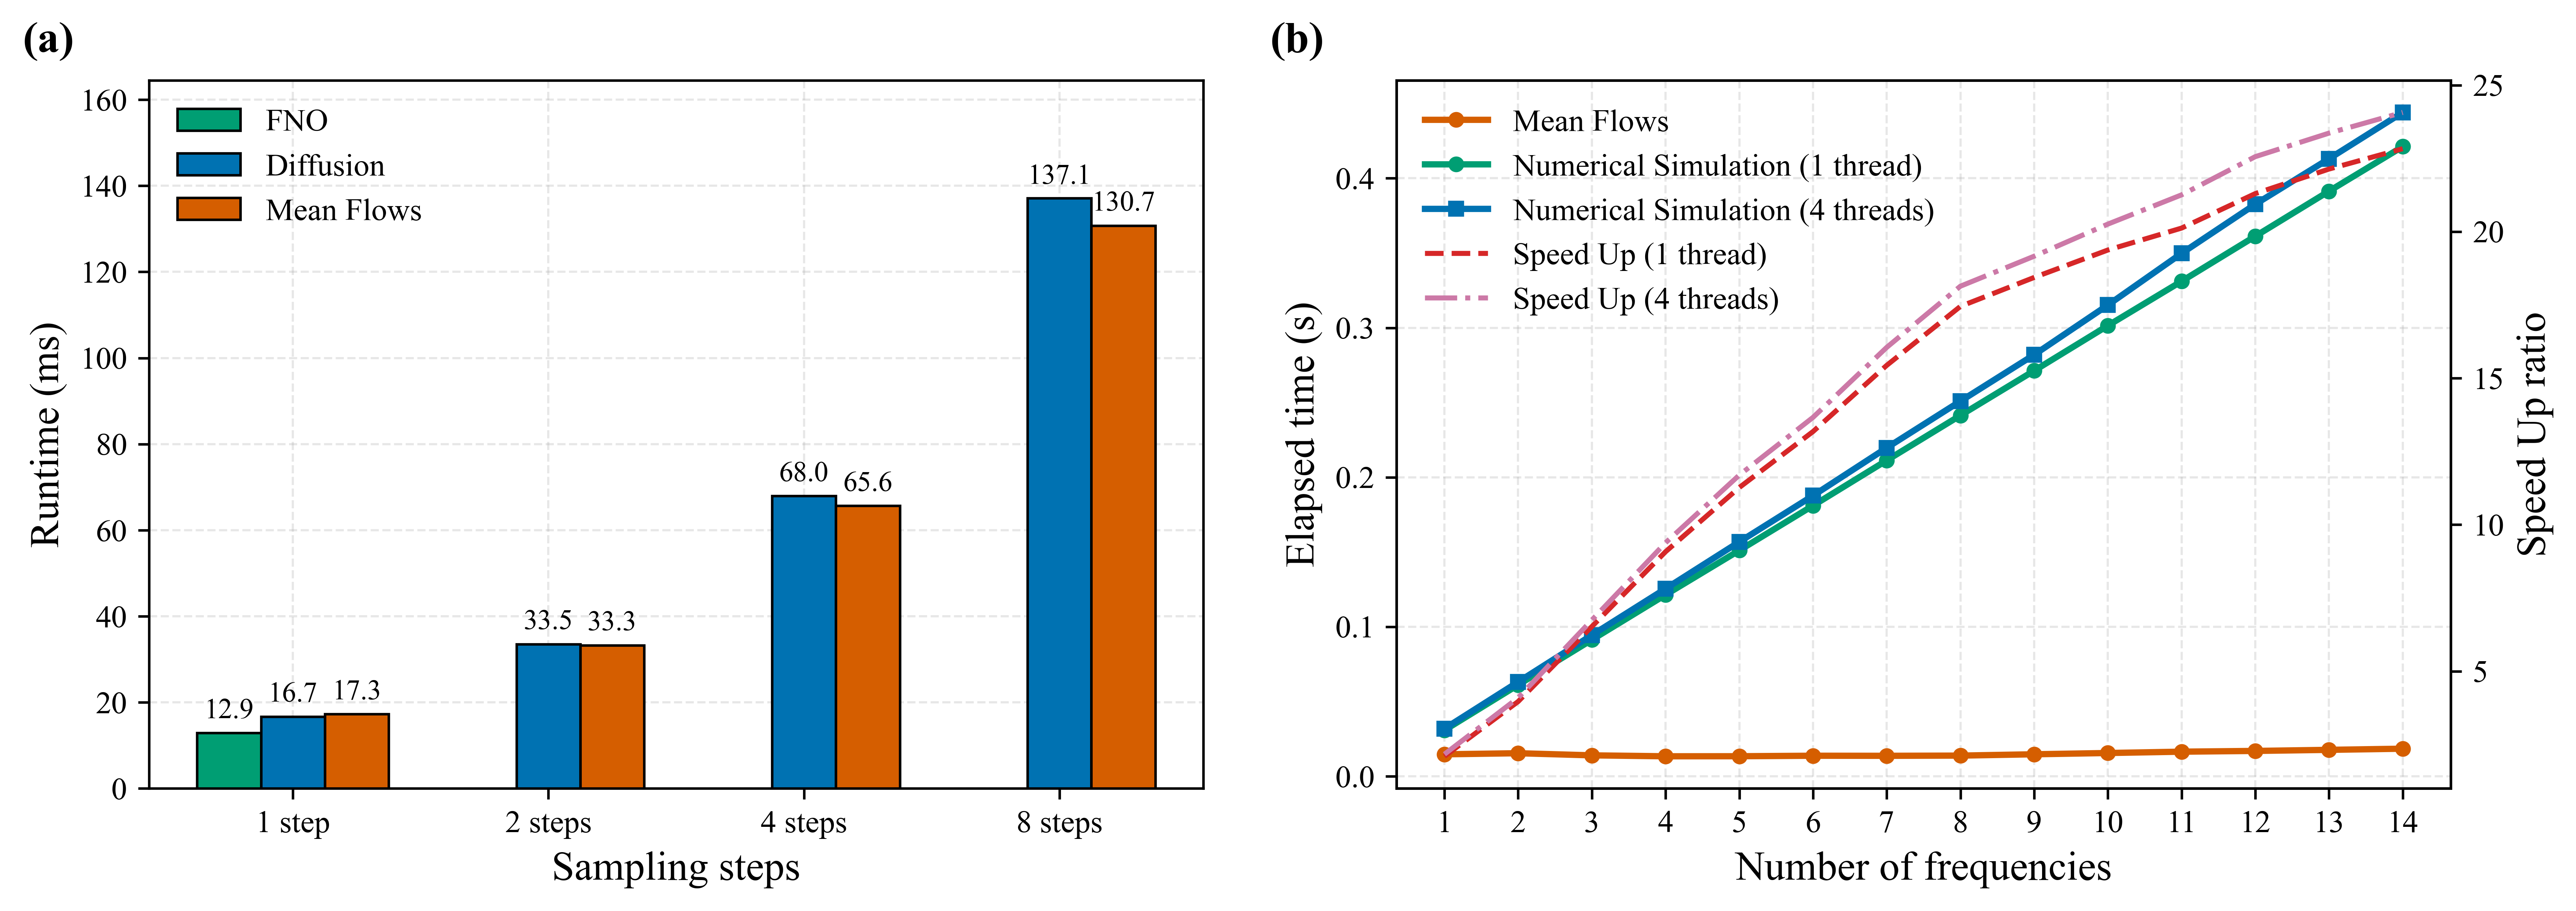

Data behind this chart, as committed beside it:
frequency_count, frequency_range_hz, meanflow_time_s, numerical_1thread_time_s, numerical_4threads_time_s, meanflow_speedup_vs_1thread, meanflow_speedup_vs_4threads
1, 3-3, 0.0147, 0.0308, 0.03183, 2.096, 2.166
2, 3-4, 0.01542, 0.06114, 0.0631, 3.964, 4.091
3, 3-5, 0.014, 0.09133, 0.09443, 6.523, 6.745
4, 3-6, 0.01337, 0.1214, 0.1255, 9.077, 9.383
5, 3-7, 0.01341, 0.1511, 0.1568, 11.27, 11.69
6, 3-8, 0.01374, 0.1811, 0.1877, 13.18, 13.66
7, 3-9, 0.01369, 0.2113, 0.2197, 15.44, 16.05
8, 3-10, 0.01383, 0.2414, 0.2509, 17.45, 18.14
9, 3-11, 0.01471, 0.2713, 0.282, 18.44, 19.16
10, 3-12, 0.01556, 0.3015, 0.3152, 19.37, 20.26
11, 3-13, 0.01646, 0.3311, 0.3498, 20.12, 21.26
12, 3-14, 0.01696, 0.3613, 0.3826, 21.3, 22.56
13, 3-15, 0.01768, 0.3914, 0.4131, 22.14, 23.36
14, 3-16, 0.01845, 0.4212, 0.4441, 22.83, 24.07
